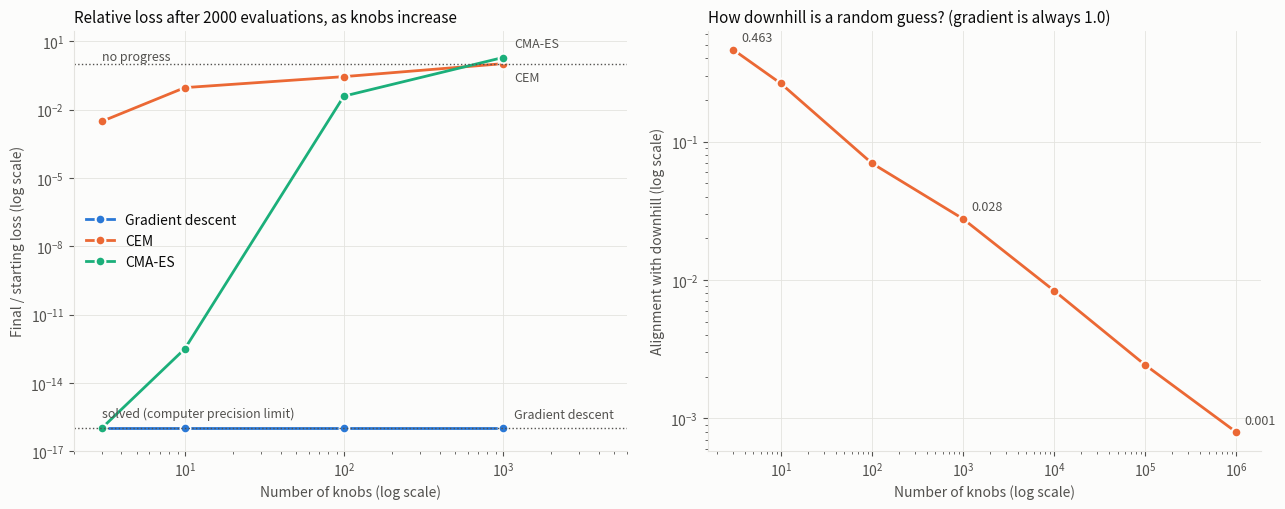
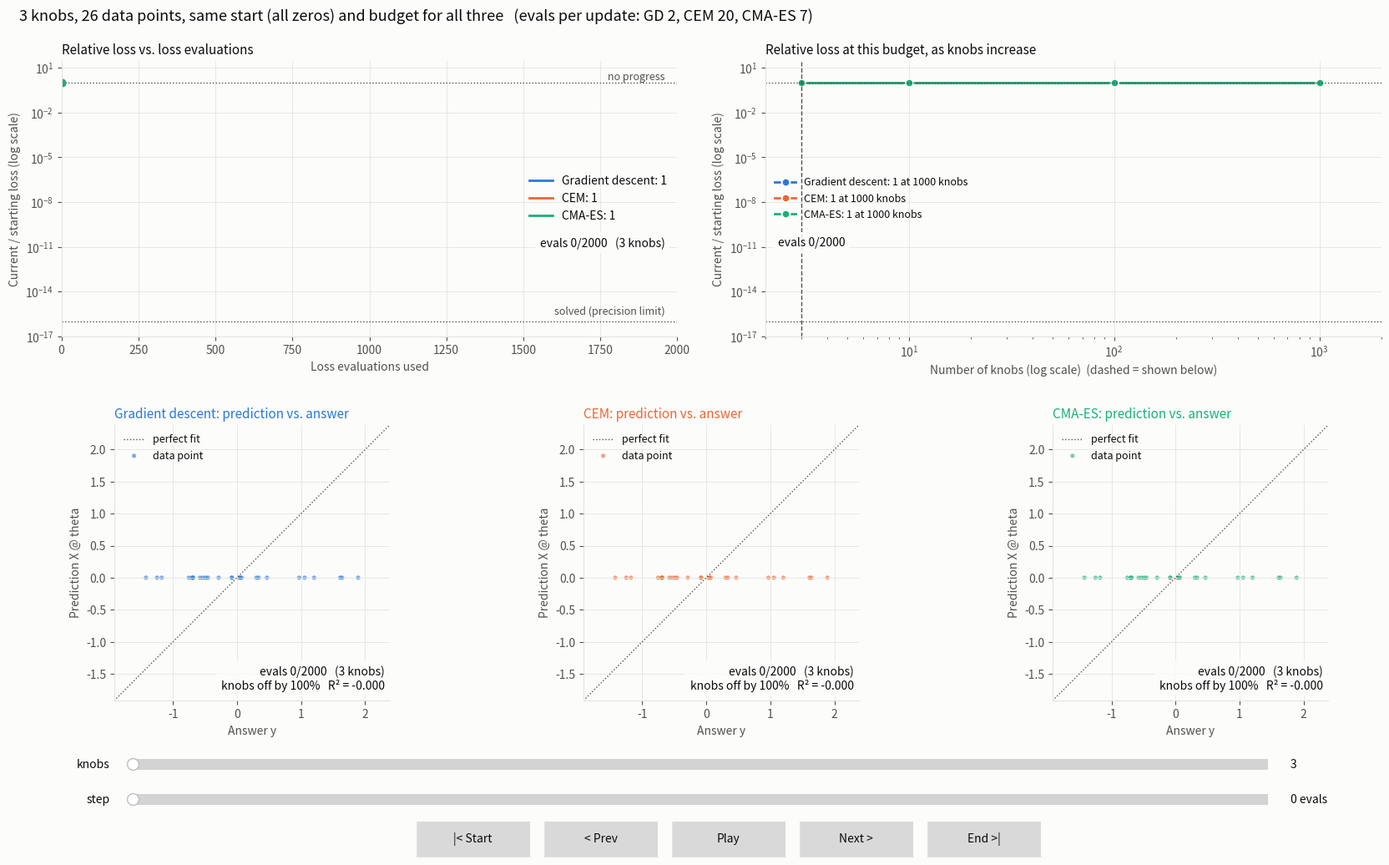

These figures' Python source, in order:
"""
Why do neural networks use gradients instead of CEM / CMA-ES?

Experiment: the SAME smooth problem with more and more knobs, and the SAME
compute budget (number of loss evaluations) for every method.

    Problem: linear regression with n knobs  (a stand-in for "a network with n weights")
        loss(theta) = mean( (X @ theta - y)^2 )
    It is smooth and has one valley, like the region a neural network trains in.

    We report the RELATIVE loss: final loss / starting loss.
        1.0  = no progress at all
        0.0  = solved perfectly

Part 2 measures the core reason: how well does a RANDOM direction point downhill
when there are n knobs?

Run:  python why_gradients_scale.py
Needs: numpy, matplotlib
Outputs: why_gradients_scale.png, tables in the console,
         and an interactive window (slider + buttons) to scrub through training.
"""

import time
import numpy as np
import matplotlib.pyplot as plt

BUDGET = 2000                       # loss evaluations allowed per method
SIZES = [3, 10, 100, 1000]          # number of knobs


def make_problem(n, seed=0):
    rng = np.random.default_rng(seed)
    m = 2 * n + 20                              # number of data points (answers)
    X = rng.standard_normal((m, n)) / np.sqrt(n)
    true = rng.standard_normal(n)
    y = X @ true
    loss = lambda th: np.mean((X @ th - y) ** 2)
    grad = lambda th: 2 * X.T @ (X @ th - y) / m
    L = 2 * np.linalg.eigvalsh(X.T @ X / m).max()   # steepest curvature
    return loss, grad, np.zeros(n), L, X, y, true


# ---------------------------------------------------------------- optimizers
# Each returns a history: loss and knobs after every update, with the number
# of loss evaluations used so far (entry 0 = the start, 0 evaluations).
def new_history(loss, th0):
    return dict(evals=[0], loss=[loss(th0)], theta=[th0.copy()])


def log(h, evals, loss, th):
    h["evals"].append(evals); h["loss"].append(loss(th)); h["theta"].append(th.copy())


def gd(loss, grad, th0, L):
    th, lr = th0.copy(), 1.0 / L                 # a safe, standard step size
    h = new_history(loss, th0)
    for k in range(BUDGET // 2):                 # 1 loss + 1 gradient per step
        th -= lr * grad(th)
        log(h, 2 * (k + 1), loss, th)
    return h


def cem(loss, th0, pop=20, n_elite=5, alpha=0.7, seed=0):
    rng = np.random.default_rng(seed)
    mean, std = th0.copy(), np.ones(th0.size)
    h = new_history(loss, th0)
    for g in range(BUDGET // pop):
        Xs = mean + std * rng.standard_normal((pop, th0.size))
        F = np.array([loss(x) for x in Xs])
        el = Xs[np.argsort(F)[:n_elite]]
        mean = alpha * el.mean(0) + (1 - alpha) * mean
        std = np.maximum(alpha * el.std(0) + (1 - alpha) * std, 1e-3)
        log(h, pop * (g + 1), loss, mean)
    return h


def cmaes(loss, th0, sigma0=1.0, seed=0):
    rng = np.random.default_rng(seed)
    n = th0.size
    pop = 4 + int(3 * np.log(n)); mu = pop // 2
    w = np.log(mu + 0.5) - np.log(np.arange(1, mu + 1)); w /= w.sum()
    mueff = 1 / np.sum(w ** 2)
    cc = (4 + mueff / n) / (n + 4 + 2 * mueff / n); cs = (mueff + 2) / (n + mueff + 5)
    c1 = 2 / ((n + 1.3) ** 2 + mueff)
    cmu = min(1 - c1, 2 * (mueff - 2 + 1 / mueff) / ((n + 2) ** 2 + mueff))
    damps = 1 + 2 * max(0, np.sqrt((mueff - 1) / (n + 1)) - 1) + cs
    chiN = np.sqrt(n) * (1 - 1 / (4 * n) + 1 / (21 * n ** 2))
    mean, sigma, C = th0.copy(), sigma0, np.eye(n)
    pc, ps = np.zeros(n), np.zeros(n)
    h = new_history(loss, th0)
    for g in range(BUDGET // pop):
        ev, B = np.linalg.eigh(C); D = np.sqrt(np.maximum(ev, 1e-20))
        Yd = (rng.standard_normal((pop, n)) * D) @ B.T
        F = np.array([loss(mean + sigma * y) for y in Yd])
        Ys = Yd[np.argsort(F)[:mu]]; yw = w @ Ys
        mean = mean + sigma * yw
        ps = (1 - cs) * ps + np.sqrt(cs * (2 - cs) * mueff) * (B @ ((B.T @ yw) / D))
        hs = np.linalg.norm(ps) / np.sqrt(1 - (1 - cs) ** (2 * (g + 1))) < (1.4 + 2 / (n + 1)) * chiN
        pc = (1 - cc) * pc + hs * np.sqrt(cc * (2 - cc) * mueff) * yw
        C = (1 - c1 - cmu) * C + c1 * (np.outer(pc, pc) + (1 - hs) * cc * (2 - cc) * C) \
            + cmu * (Ys * w[:, None]).T @ Ys
        C = (C + C.T) / 2
        sigma *= np.exp((cs / damps) * (np.linalg.norm(ps) / chiN - 1))
        log(h, pop * (g + 1), loss, mean)
    return h


# ------------------------------------------------------- part 1: scale it up
print(f"Same smooth problem, same budget ({BUDGET} loss evaluations).")
print("Relative loss = final / start   (1.0 = no progress, 0.0 = solved)\n")
print(f"{'knobs':>6} {'Gradient':>10} {'CEM':>10} {'CMA-ES':>10} {'CMA-ES time':>12}")
rel = {"Gradient descent": [], "CEM": [], "CMA-ES": []}
runs, problems = {}, {}              # per size: histories, and (X, y, true, start loss)
for n in SIZES:
    loss, grad, th0, L, X, y, true = make_problem(n)
    l0 = loss(th0)
    runs[n] = {"Gradient descent": gd(loss, grad, th0, L), "CEM": cem(loss, th0)}
    t = time.time(); runs[n]["CMA-ES"] = cmaes(loss, th0); dt = time.time() - t
    problems[n] = (X, y, true, l0)
    for name in rel:
        rel[name].append(runs[n][name]["loss"][-1] / l0)
    print(f"{n:>6} {rel['Gradient descent'][-1]:>10.2e} {rel['CEM'][-1]:>10.2e} "
          f"{rel['CMA-ES'][-1]:>10.2e} {dt:>10.1f} s")

print("\nCMA-ES must store an n x n covariance matrix (8 bytes per number):")
for n, label in [(1_000, "small MLP"), (100_000, "small CNN"),
                 (10_000_000, "mid-size network"), (1_000_000_000, "1B-parameter model")]:
    gb = 8 * n * n / 1e9
    print(f"  {n:>13,} knobs ({label:<18}) -> {gb:>16,.3f} GB")


# ------------------------------------- part 2: how good is a random direction?
print("\nHow well does a RANDOM direction line up with the true downhill direction?")
print("(1.0 = perfectly downhill, 0.0 = sideways, useless)")
rng = np.random.default_rng(1)
dims = [3, 10, 100, 1_000, 10_000, 100_000, 1_000_000]
align = []
for n in dims:
    g = rng.standard_normal(n); g /= np.linalg.norm(g)
    cos = [abs(g @ (d := rng.standard_normal(n)) / np.linalg.norm(d)) for _ in range(200)]
    align.append(np.mean(cos))
    print(f"  {n:>9,} knobs: average alignment {align[-1]:.4f}   (theory ~ {np.sqrt(2/np.pi/n):.4f})")


# ------------------------------------------------------------------- plot
SURFACE, INK, INK2, GRID = "#fcfcfb", "#0b0b0b", "#52514e", "#e4e3df"
COL = {"Gradient descent": "#2a78d6", "CEM": "#eb6834", "CMA-ES": "#1baf7a"}
plt.rcParams.update({
    "figure.facecolor": SURFACE, "axes.facecolor": SURFACE, "savefig.facecolor": SURFACE,
    "axes.edgecolor": GRID, "axes.labelcolor": INK2, "xtick.color": INK2, "ytick.color": INK2,
    "text.color": INK, "axes.grid": True, "grid.color": GRID, "grid.linewidth": 0.6,
    "axes.spines.top": False, "axes.spines.right": False, "font.size": 10,
    "axes.titlesize": 11, "legend.frameon": False,
})
fig, axs = plt.subplots(1, 2, figsize=(13, 5.2))

ax = axs[0]
FLOOR = 1e-16                                   # computer precision limit
for name, v in rel.items():
    v = np.maximum(v, FLOOR)                    # log axis can't show exactly 0
    ax.plot(SIZES, v, color=COL[name], linewidth=2, marker="o", markersize=7,
            markeredgecolor=SURFACE, markeredgewidth=1.5, label=name)
    dy = {"Gradient descent": 10, "CEM": -10, "CMA-ES": 10}[name]
    ax.annotate(name, (SIZES[-1], v[-1]), xytext=(8, dy), textcoords="offset points",
                color=INK2, fontsize=9, va="center")
ax.set_xscale("log"); ax.set_yscale("log")
ax.axhline(1.0, color=INK2, linewidth=1, linestyle=":")
ax.text(SIZES[0], 1.6, "no progress", color=INK2, fontsize=9)
ax.axhline(FLOOR, color=INK2, linewidth=1, linestyle=":")
ax.text(SIZES[0], FLOOR * 3, "solved (computer precision limit)", color=INK2, fontsize=9)
ax.set_ylim(FLOOR / 10, 30)
ax.set_xlim(2, 6000)
ax.set_title(f"Relative loss after {BUDGET} evaluations, as knobs increase", loc="left")
ax.set_xlabel("Number of knobs (log scale)"); ax.set_ylabel("Final / starting loss (log scale)")
ax.legend(loc="center left")

ax = axs[1]
ax.plot(dims, align, color=COL["CEM"], linewidth=2, marker="o", markersize=7,
        markeredgecolor=SURFACE, markeredgewidth=1.5)
for n, a in zip(dims, align):
    if n in (3, 1_000, 1_000_000):
        ax.annotate(f"{a:.3f}", (n, a), xytext=(6, 6), textcoords="offset points",
                    color=INK2, fontsize=9)
ax.set_xscale("log"); ax.set_yscale("log")
ax.set_title("How downhill is a random guess? (gradient is always 1.0)", loc="left")
ax.set_xlabel("Number of knobs (log scale)"); ax.set_ylabel("Alignment with downhill (log scale)")

fig.tight_layout()
fig.savefig("why_gradients_scale.png", dpi=150)
print("\nSaved why_gradients_scale.png")

plt.close("all")   # PNG is saved; only the interactive window below is shown


# ---------------------------------------------------------------------------
# Interactive view: scrub through training with a slider and buttons
#    The time axis is LOSS EVALUATIONS, so at every frame all three methods
#    have used the same compute.
# ---------------------------------------------------------------------------
from matplotlib.widgets import Slider, Button

frame_evals = np.arange(0, BUDGET + 1, 2)      # one frame per GD step
last = len(frame_evals) - 1


def upto(h, evals):
    """Index of the last update finished within `evals` loss evaluations."""
    return np.searchsorted(h["evals"], evals, side="right") - 1


# top row: the two loss charts; bottom row: one prediction panel per method
fig = plt.figure(figsize=(17, 10.5))
gs = fig.add_gridspec(2, 6, left=0.05, right=0.98, top=0.92, bottom=0.19,
                      wspace=0.6, hspace=0.32)
ax1, ax3 = fig.add_subplot(gs[0, :3]), fig.add_subplot(gs[0, 3:])
pred_ax = {n: fig.add_subplot(gs[1, 2 * j:2 * j + 2]) for j, n in enumerate(rel)}
title = fig.suptitle("", fontsize=13, x=0.02, ha="left")
box = dict(fc=SURFACE, ec="none", alpha=0.85)

# 1. relative loss going down over compute
ax1.set_yscale("log")
ax1.set_xlim(0, BUDGET); ax1.set_ylim(FLOOR / 10, 30)
ax1.axhline(1.0, color=INK2, linewidth=1, linestyle=":")
ax1.axhline(FLOOR, color=INK2, linewidth=1, linestyle=":")
ax1.text(BUDGET * 0.98, 1.6, "no progress", color=INK2, fontsize=9, ha="right")
ax1.text(BUDGET * 0.98, FLOOR * 3, "solved (precision limit)", color=INK2, fontsize=9, ha="right")
ax1.set_title("Relative loss vs. loss evaluations", loc="left")
ax1.set_xlabel("Loss evaluations used"); ax1.set_ylabel("Current / starting loss (log scale)")
loss_line = {n: ax1.plot([], [], color=COL[n], linewidth=2, label=n)[0] for n in rel}
loss_dot = {n: ax1.plot([], [], "o", color=COL[n])[0] for n in rel}
leg1 = ax1.legend(loc="center right")
info1 = ax1.text(0.98, 0.36, "", transform=ax1.transAxes, ha="right", va="top", bbox=box)

# 2. result of training, one panel per method: prediction vs. answer
#    (perfect fit = every dot on the diagonal; no progress = flat line at 0)
diag, pred_pts, info2 = {}, {}, {}
for n, ax in pred_ax.items():
    diag[n], = ax.plot([], [], color=INK2, linewidth=1, linestyle=":", label="perfect fit")
    pred_pts[n] = ax.scatter([], [], s=14, color=COL[n], alpha=0.6, edgecolor="none",
                             label="data point")
    ax.set_title(f"{n}: prediction vs. answer", loc="left", color=COL[n])
    ax.set_xlabel("Answer y"); ax.set_ylabel("Prediction X @ theta")
    ax.set_aspect("equal", adjustable="box")
    ax.legend(loc="upper left", fontsize=9)
    info2[n] = ax.text(0.98, 0.04, "", transform=ax.transAxes, ha="right", bbox=box)

# 3. relative loss for every size at the current budget (the main result, growing)
scale_line = {n: ax3.plot([], [], color=COL[n], linewidth=2, marker="o", markersize=7,
                          markeredgecolor=SURFACE, markeredgewidth=1.5, label=n)[0] for n in rel}
picked = ax3.axvline(SIZES[0], color=INK2, linewidth=1, linestyle="--")
ax3.set_xscale("log"); ax3.set_yscale("log")
ax3.set_xlim(2, 2000); ax3.set_ylim(FLOOR / 10, 30)
ax3.axhline(1.0, color=INK2, linewidth=1, linestyle=":")
ax3.axhline(FLOOR, color=INK2, linewidth=1, linestyle=":")
ax3.set_title("Relative loss at this budget, as knobs increase", loc="left")
ax3.set_xlabel("Number of knobs (log scale)  (dashed = shown below)")
ax3.set_ylabel("Current / starting loss (log scale)")
leg3 = ax3.legend(loc="center left", fontsize=9)
info3 = ax3.text(0.02, 0.36, "", transform=ax3.transAxes, va="top", bbox=box)

size = SIZES[0]


def set_size(i):
    global size
    size = SIZES[i]
    X, y, true, l0 = problems[size]
    lo, hi = y.min(), y.max(); pad = 0.15 * (hi - lo)
    lim = (lo - pad, hi + pad)
    for n, ax in pred_ax.items():
        ax.set_xlim(lim); ax.set_ylim(lim); diag[n].set_data(lim, lim)
    picked.set_xdata([size, size])
    pops = {n: runs[size][n]["evals"][1] for n in rel}
    title.set_text(f"{size} knobs, {X.shape[0]} data points, same start (all zeros) and "
                   f"budget for all three   (evals per update: GD {pops['Gradient descent']}, "
                   f"CEM {pops['CEM']}, CMA-ES {pops['CMA-ES']})")
    update(int(slider.val))


def update(k):
    ev = frame_evals[k]
    X, y, true, l0 = problems[size]
    for j, n in enumerate(rel):
        h = runs[size][n]
        i = upto(h, ev)
        r = np.maximum(np.array(h["loss"][:i + 1]) / l0, FLOOR)
        loss_line[n].set_data(h["evals"][:i + 1], r)
        loss_dot[n].set_data([h["evals"][i]], [r[-1]])
        th = h["theta"][i]
        pred = X @ th
        pred_pts[n].set_offsets(np.column_stack([y, pred]))
        err = np.linalg.norm(th - true) / np.linalg.norm(true)
        r2 = 1 - np.sum((pred - y) ** 2) / np.sum((y - y.mean()) ** 2)
        info2[n].set_text(f"evals {ev}/{BUDGET}   ({size} knobs)\n"
                          f"knobs off by {err:.0%}   R² = {r2:.3f}")
        scale = [max(runs[s][n]["loss"][upto(runs[s][n], ev)] / problems[s][3], FLOOR)
                 for s in SIZES]
        scale_line[n].set_data(SIZES, scale)
        leg1.get_texts()[j].set_text(f"{n}: {r[-1]:.2g}")
        leg3.get_texts()[j].set_text(f"{n}: {scale[-1]:.2g} at {SIZES[-1]} knobs")
    txt = f"evals {ev}/{BUDGET}"
    info1.set_text(f"{txt}   ({size} knobs)")
    info3.set_text(txt)
    fig.canvas.draw_idle()


# ---- controls: size picker, step slider, buttons ----
size_slider = Slider(fig.add_axes([0.10, 0.105, 0.80, 0.025]), "knobs", 0, len(SIZES) - 1,
                     valinit=0, valstep=1, color="#9b9a96")
size_slider.valtext.set_text(f"{SIZES[0]}")
slider = Slider(fig.add_axes([0.10, 0.065, 0.80, 0.025]), "step", 0, last,
                valinit=0, valstep=1)
slider.valtext.set_text(f"{frame_evals[0]} evals")
size_slider.on_changed(lambda val: (size_slider.valtext.set_text(f"{SIZES[int(val)]}"),
                                    set_size(int(val))))
slider.on_changed(lambda val: (slider.valtext.set_text(f"{frame_evals[int(val)]} evals"),
                               update(int(val))))


def go_to(k):
    slider.set_val(min(max(k, 0), last))   # triggers update()


btn_start = Button(fig.add_axes([0.30, 0.012, 0.08, 0.04]), "|< Start")
btn_prev = Button(fig.add_axes([0.39, 0.012, 0.08, 0.04]), "< Prev")
btn_play = Button(fig.add_axes([0.48, 0.012, 0.08, 0.04]), "Play")
btn_next = Button(fig.add_axes([0.57, 0.012, 0.08, 0.04]), "Next >")
btn_end = Button(fig.add_axes([0.66, 0.012, 0.08, 0.04]), "End >|")

btn_start.on_clicked(lambda e: go_to(0))
btn_prev.on_clicked(lambda e: go_to(int(slider.val) - 1))
btn_next.on_clicked(lambda e: go_to(int(slider.val) + 1))
btn_end.on_clicked(lambda e: go_to(last))

# play/pause: a timer advances the slider one step at a time
timer = fig.canvas.new_timer(interval=30)
playing = False


def tick():
    if int(slider.val) >= last:
        toggle_play(None)                  # reached the end -> pause
    else:
        go_to(int(slider.val) + 1)


def toggle_play(event):
    global playing
    playing = not playing
    if playing:
        if int(slider.val) >= last:
            go_to(0)                       # restart from the beginning
        timer.start()
    else:
        timer.stop()
    btn_play.label.set_text("Pause" if playing else "Play")
    fig.canvas.draw_idle()


timer.add_callback(tick)
btn_play.on_clicked(toggle_play)

set_size(0)
plt.show()
